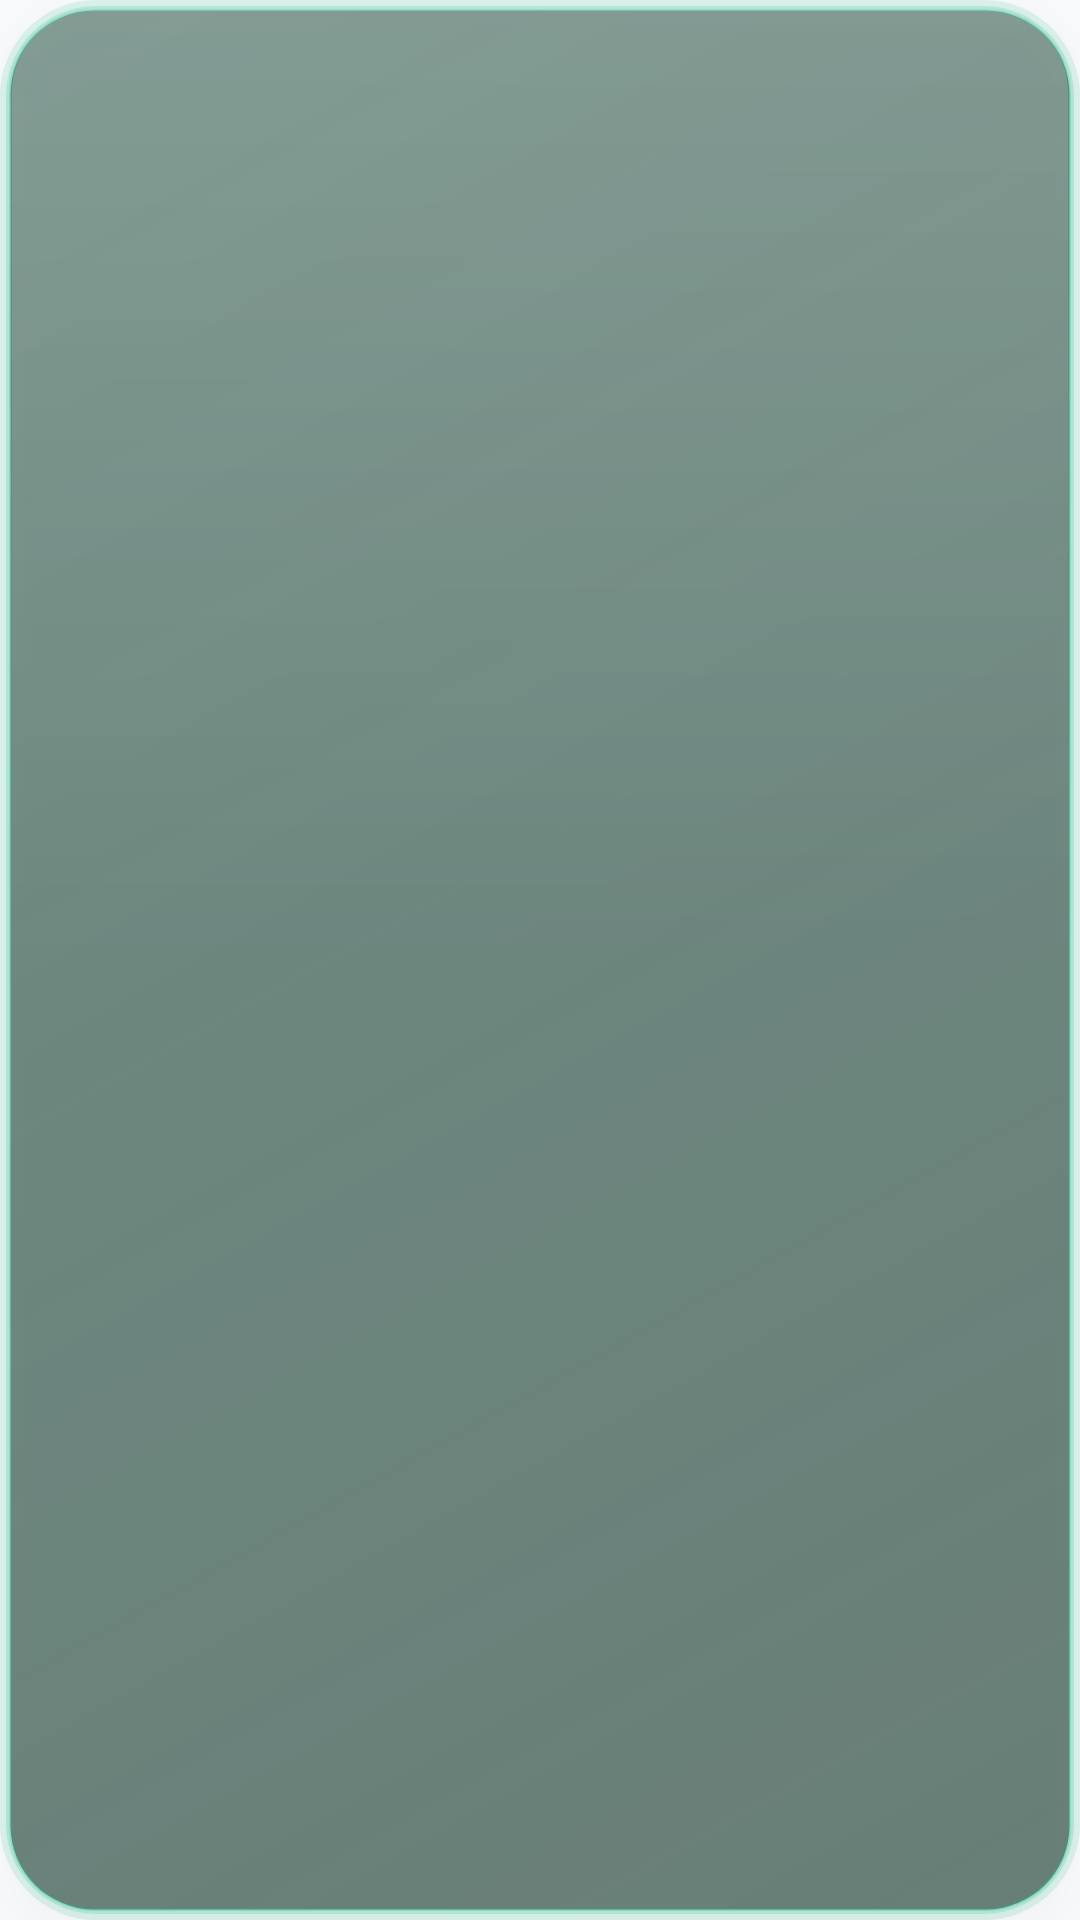

Here is an Android app screen rendered from its layout file. Give the layout XML and the strings, colors and styles it references.
<!-- AndroidManifest.xml: application theme Theme.AmbientOS -->
<!-- res/layout/custom_toast.xml -->
<?xml version="1.0" encoding="utf-8"?>
<LinearLayout xmlns:android="http://schemas.android.com/apk/res/android"
    android:id="@+id/custom_toast_container"
    android:layout_width="wrap_content"
    android:layout_height="wrap_content"
    android:background="@drawable/toast_success_background"
    android:orientation="horizontal"
    android:paddingStart="28dp"
    android:paddingEnd="28dp"
    android:paddingTop="14dp"
    android:paddingBottom="14dp"
    android:elevation="8dp">

    <TextView
        android:id="@+id/toast_text"
        android:layout_width="wrap_content"
        android:layout_height="wrap_content"
        android:gravity="center"
        android:textColor="#E0FFFFFF"
        android:textSize="15sp"
        android:fontFamily="sans-serif-medium"
        android:letterSpacing="0.02" />

</LinearLayout>
<!-- resources referenced by this layout -->
<resources>
  <style name="Theme.AmbientOS" parent="Theme.MaterialComponents.DayNight.NoActionBar">
          
          <item name="colorPrimary">@color/primary</item>
          <item name="colorPrimaryVariant">@color/primary_dark</item>
          <item name="colorOnPrimary">@color/white</item>
          
          <item name="colorSecondary">@color/accent</item>
          <item name="colorSecondaryVariant">@color/accent</item>
          <item name="colorOnSecondary">@color/white</item>
          
          <item name="android:statusBarColor">@color/primary_dark</item>
          
          <item name="android:windowBackground">@color/background</item>
          
          <item name="android:textColorPrimary">@color/text_primary</item>
          <item name="android:textColorSecondary">@color/text_secondary</item>
          
          <item name="materialButtonStyle">@style/Widget.AmbientOS.Button</item>
          <item name="switchStyle">@style/Widget.AmbientOS.Switch</item>
          <item name="editTextStyle">@style/Widget.AmbientOS.EditText</item>
      </style>
  <color name="primary">#0891B2</color>
  <color name="primary_dark">#0E7490</color>
  <color name="white">#FFFFFFFF</color>
  <color name="accent">#F59E0B</color>
  <color name="background">#F8FAFC</color>
  <color name="text_primary">#0F172A</color>
  <color name="text_secondary">#64748B</color>
  <style name="Widget.AmbientOS.Button" parent="Widget.MaterialComponents.Button">
          <item name="android:textColor">@color/white</item>
          <item name="android:paddingTop">12dp</item>
          <item name="android:paddingBottom">12dp</item>
          <item name="cornerRadius">8dp</item>
          <item name="android:textAllCaps">false</item>
      </style>
  <style name="Widget.AmbientOS.Switch" parent="Widget.MaterialComponents.CompoundButton.Switch">
          <item name="materialThemeOverlay">@style/ThemeOverlay.AmbientOS.Switch</item>
      </style>
  <style name="Widget.AmbientOS.EditText" parent="Widget.MaterialComponents.TextInputLayout.OutlinedBox">
          <item name="boxStrokeColor">@color/primary</item>
          <item name="hintTextColor">@color/text_secondary</item>
      </style>
  <style name="ThemeOverlay.AmbientOS.Switch" parent="">
          <item name="colorSecondary">@color/primary</item>
          <item name="colorSurface">@color/text_secondary</item>
      </style>
</resources>
